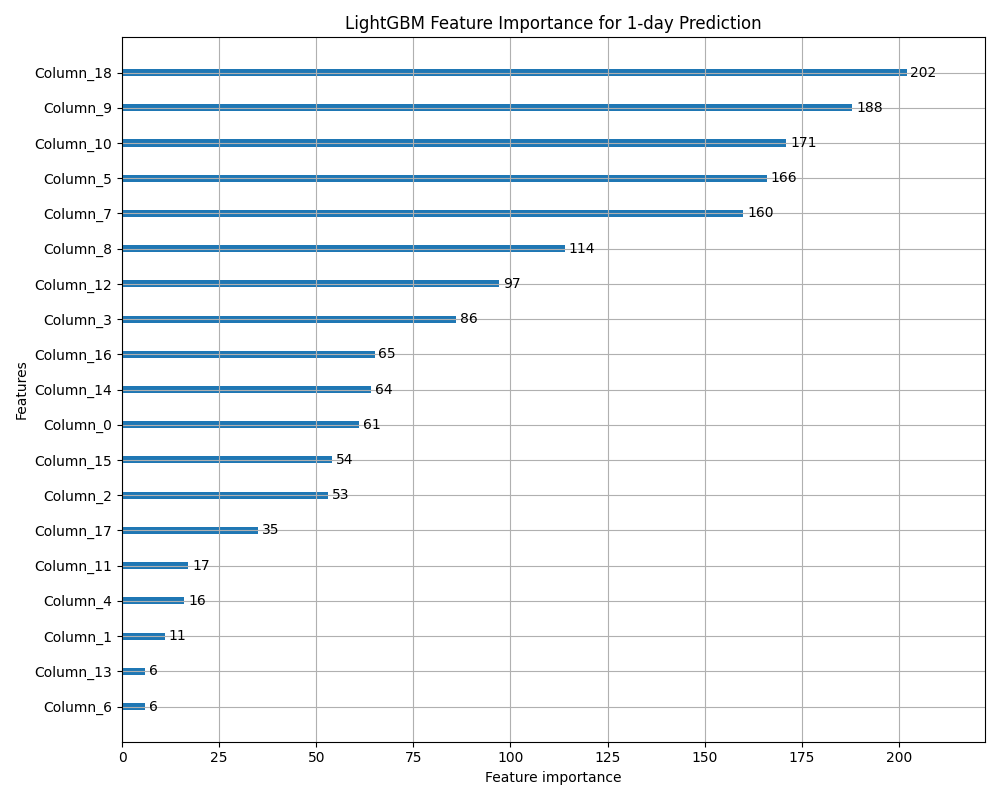

Source data for this figure (header and first rows):
feature, importance
index_return_1d, 202
index_return_30d, 188
index_return_10d, 171
index_return_5d, 166
index_return_20d, 160
index_return_15d, 114
index_return_3d, 97
price_range_pct, 86
rel_return_30d, 65
weekday_4, 64
parkinson_vol_5d, 61
min_low_15d, 54
parkinson_vol_20d, 53
volume_ratio_20d, 35
earnings_q1, 17
body_size_pct, 16
parkinson_vol_10d, 11
adx, 6
vol_regime_10d, 6
